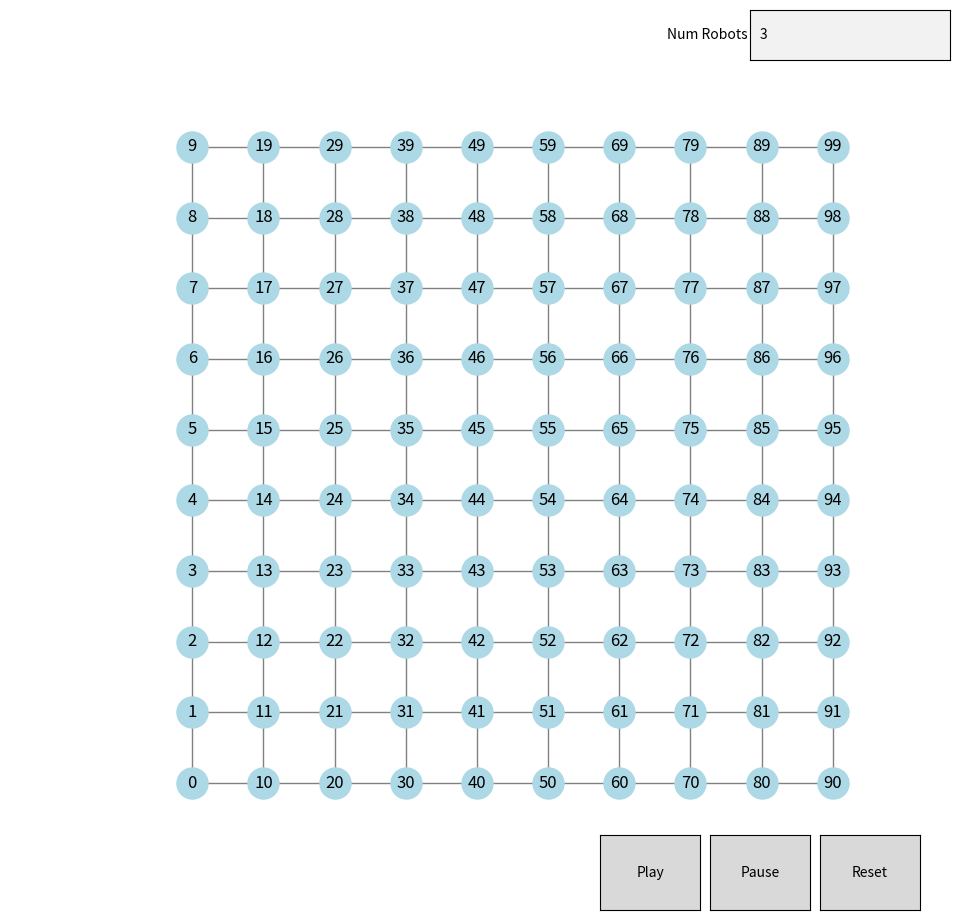

Recreate this plot in Python.
import networkx as nx
import matplotlib.pyplot as plt
from matplotlib.animation import FuncAnimation
from matplotlib.widgets import Button, TextBox
import random
from collections import Counter, defaultdict

# Global variables
is_paused = True
has_conflict = False
step_index = 0
move_history = []
num_robots = 3  # Default number of robots


def create_grid_graph(grid_size=10):
    G = nx.grid_2d_graph(grid_size, grid_size)
    
    pos = {(x, y): (y, -x) for x, y in G.nodes()}  # Standard layout

    mapping = {
        node: idx for idx, node in enumerate(
            sorted(G.nodes(), key=lambda n: (n[1], -n[0]))
        )
    }

    G = nx.relabel_nodes(G, mapping)
    pos = {mapping[node]: coord for node, coord in pos.items()}

    return G, pos

# Assign robots to random nodes and assign random goals
def assign_robots(G, num_robots):
    nodes = list(G.nodes())
    robots = {}
    for i in range(num_robots):
        start = random.choice(nodes)
        goal = random.choice(nodes)
        while goal == start:
            goal = random.choice(nodes)
        robots[i] = {"position": start, "goal": goal, "name": f"R{i+1}", "stuck": False}
    return robots

def move_robots(G, robots):
    global has_conflict
    moves = []
    
    # Track which robots are involved in conflicts
    conflicts = detect_conflicts(robots)
    has_conflict = bool(conflicts)
    
    # For each robot, track their movement and "stuck" state
    for robot_id, robot in robots.items():
        if robot["position"] in conflicts:
            robot["stuck"] = True  # Mark the robot as stuck if it's in conflict
        elif not robot["stuck"]:
            current_node = robot["position"]
            goal_node = robot["goal"]
            if current_node != goal_node:
                path = nx.shortest_path(G, source=current_node, target=goal_node)
                next_position = path[1]
                moves.append((robot_id, current_node, next_position, robot["stuck"]))  # Track the robot ID, position, next position, and stuck state
                robot["position"] = next_position
            else:
                new_goal = random.choice(list(G.nodes()))
                while new_goal == current_node:
                    new_goal = random.choice(list(G.nodes()))
                robot["goal"] = new_goal
                moves.append((robot_id, current_node, current_node, robot["stuck"]))  # Track robot staying in place and stuck state
    
    return moves



def reverse_moves(robots, moves):
    # Restore positions and stuck state from the history
    for robot_id, old_pos, new_pos, stuck_state in moves:
        robots[robot_id]["position"] = old_pos
        robots[robot_id]["stuck"] = stuck_state  # Restore the "stuck" state

def detect_conflicts(robots):
    positions = [robot["position"] for robot in robots.values()]
    count = Counter(positions)
    conflicting_nodes = {node for node, freq in count.items() if freq > 1}
    return conflicting_nodes


def update_plot(ax, scatter_nodes, scatter_robots, robot_labels, node_colors, G, pos, robots, conflicts, header_text):
    for node in G.nodes():
        node_colors[node] = "lightblue"

    for conflict_node in conflicts:
        node_colors[conflict_node] = "red"

    occupied_nodes = defaultdict(list)
    for robot_id, robot in robots.items():
        current_node = robot["position"]
        if current_node not in conflicts:
            node_colors[current_node] = "green"
        occupied_nodes[current_node].append(robot_id)

    for label in robot_labels.values():
        label.set_text("")

    for node, robot_ids in occupied_nodes.items():
        robot_numbers = ",".join([f"R{robot_id+1}" for robot_id in robot_ids])
        label_pos = (pos[node][0], pos[node][1] - 0.3)
        robot_labels[node].set_position(label_pos)
        robot_labels[node].set_text(robot_numbers)

    for artist in ax.texts[:]:
        if artist.get_bbox_patch() and artist.get_bbox_patch().get_facecolor() == (1.0, 1.0, 0.0, 1.0):
            artist.remove()

    goal_nodes = defaultdict(list)
    for robot_id, robot in robots.items():
        goal_nodes[robot["goal"]].append(f"G{robot_id+1}")

    for goal_node, goal_labels in goal_nodes.items():
        combined_goal_label = ",".join(goal_labels)
        goal_pos = (pos[goal_node][0], pos[goal_node][1] + 0.3)
        ax.text(
            goal_pos[0], goal_pos[1], combined_goal_label,
            fontsize=10,
            color="black",
            fontweight="bold",
            ha="center",
            va="center",
            bbox=dict(facecolor='yellow', edgecolor='black', boxstyle='round,pad=0.3')
        )

    nx.draw_networkx_nodes(
        G, pos, ax=ax, node_color=list(node_colors.values()), node_size=500, edgecolors="gray"
    )

    header_info = "\n".join(
        [f"{robot['name']}: Current {robot['position']}, Goal G{robot_id+1} ({robot['goal']})" for robot_id, robot in robots.items()]
    )
    header_text.set_text(header_info)

    plt.draw()


def reset_simulation_factory(G, pos, ax, robot_labels, node_colors, header_text, text_box):
    def reset_simulation(event):
        global robots, step_index, move_history, is_paused, has_conflict, num_robots

        try:
            num_robots = int(text_box.text)
        except ValueError:
            print("Invalid input for the number of robots. Resetting to default.")
            num_robots = 3

        is_paused = True
        has_conflict = False
        step_index = 0
        move_history = []

        robots = assign_robots(G, num_robots)

        conflicts = detect_conflicts(robots)
        update_plot(
            ax, None, None, robot_labels, node_colors, G, pos, robots, conflicts, header_text
        )
    return reset_simulation


def simulate_live(grid_size=10, num_robots_arg=5, steps=100):
    global is_paused, step_index, move_history, robots, G, pos, node_colors, robot_labels, num_robots

    num_robots = num_robots_arg

    G, pos = create_grid_graph(grid_size)
    robots = assign_robots(G, num_robots)
    node_colors = {node: "lightblue" for node in G.nodes()}

    fig, ax = plt.subplots(figsize=(10, 10))
    nx.draw(
        G,
        pos,
        ax=ax,
        with_labels=True,
        node_color="lightblue",
        node_size=500,
        edge_color="gray",
    )

    robot_labels = {
        node: ax.text(
            pos[node][0] + 0.3,
            pos[node][1] - 0.8,
            "",
            fontsize=10,
            color="black",
            fontweight="bold",
            ha="center",
            va="center",
            bbox=dict(facecolor='white', edgecolor='black', boxstyle='round,pad=0.4')
        )
        for node in G.nodes()
    }

    header_ax = plt.axes([0.01, 0.75, 0.2, 0.2])
    header_ax.axis("off")
    header_text = header_ax.text(
        0, 1, "", fontsize=10, ha="left", va="top", transform=header_ax.transAxes
    )

    play_ax = plt.axes([0.6, 0.05, 0.1, 0.075])
    pause_ax = plt.axes([0.71, 0.05, 0.1, 0.075])
    reset_ax = plt.axes([0.82, 0.05, 0.1, 0.075])
    text_box_ax = plt.axes([0.75, 0.9, 0.2, 0.05])  # Top-right corner for the text box
    play_button = Button(play_ax, "Play")
    pause_button = Button(pause_ax, "Pause")
    reset_button = Button(reset_ax, "Reset")
    text_box = TextBox(text_box_ax, "Num Robots", initial=str(num_robots))

    def play(event):
        global is_paused
        is_paused = False

    def pause(event):
        global is_paused
        is_paused = True

    play_button.on_clicked(play)
    pause_button.on_clicked(pause)

    reset_button.on_clicked(reset_simulation_factory(G, pos, ax, robot_labels, node_colors, header_text, text_box))

    def on_key(event):
        global step_index, move_history, is_paused

        if is_paused:
            if event.key == "right":
                if step_index < steps:
                    moves = move_robots(G, robots)
                    move_history.append(moves)
                    step_index += 1
                    conflicts = detect_conflicts(robots)
                    update_plot(
                        ax, None, None, robot_labels, node_colors, G, pos, robots, conflicts, header_text
                    )
            elif event.key == "left":
                if step_index > 0:
                    moves = move_history.pop()
                    reverse_moves(robots, moves)
                    step_index -= 1
                    conflicts = detect_conflicts(robots)
                    update_plot(
                        ax, None, None, robot_labels, node_colors, G, pos, robots, conflicts, header_text
                    )

    fig.canvas.mpl_connect("key_press_event", on_key)

    def animation_step(frame):
        global step_index
        if not is_paused:
            if step_index < steps:
                moves = move_robots(G, robots)
                move_history.append(moves)
                conflicts = detect_conflicts(robots)
                update_plot(
                    ax, None, None, robot_labels, node_colors, G, pos, robots, conflicts, header_text
                )
                step_index += 1

    ani = FuncAnimation(fig, animation_step, frames=steps, interval=1500, repeat=False)
    plt.show()

if __name__ == "__main__":
    simulate_live(grid_size=10, num_robots_arg=3, steps=200)
